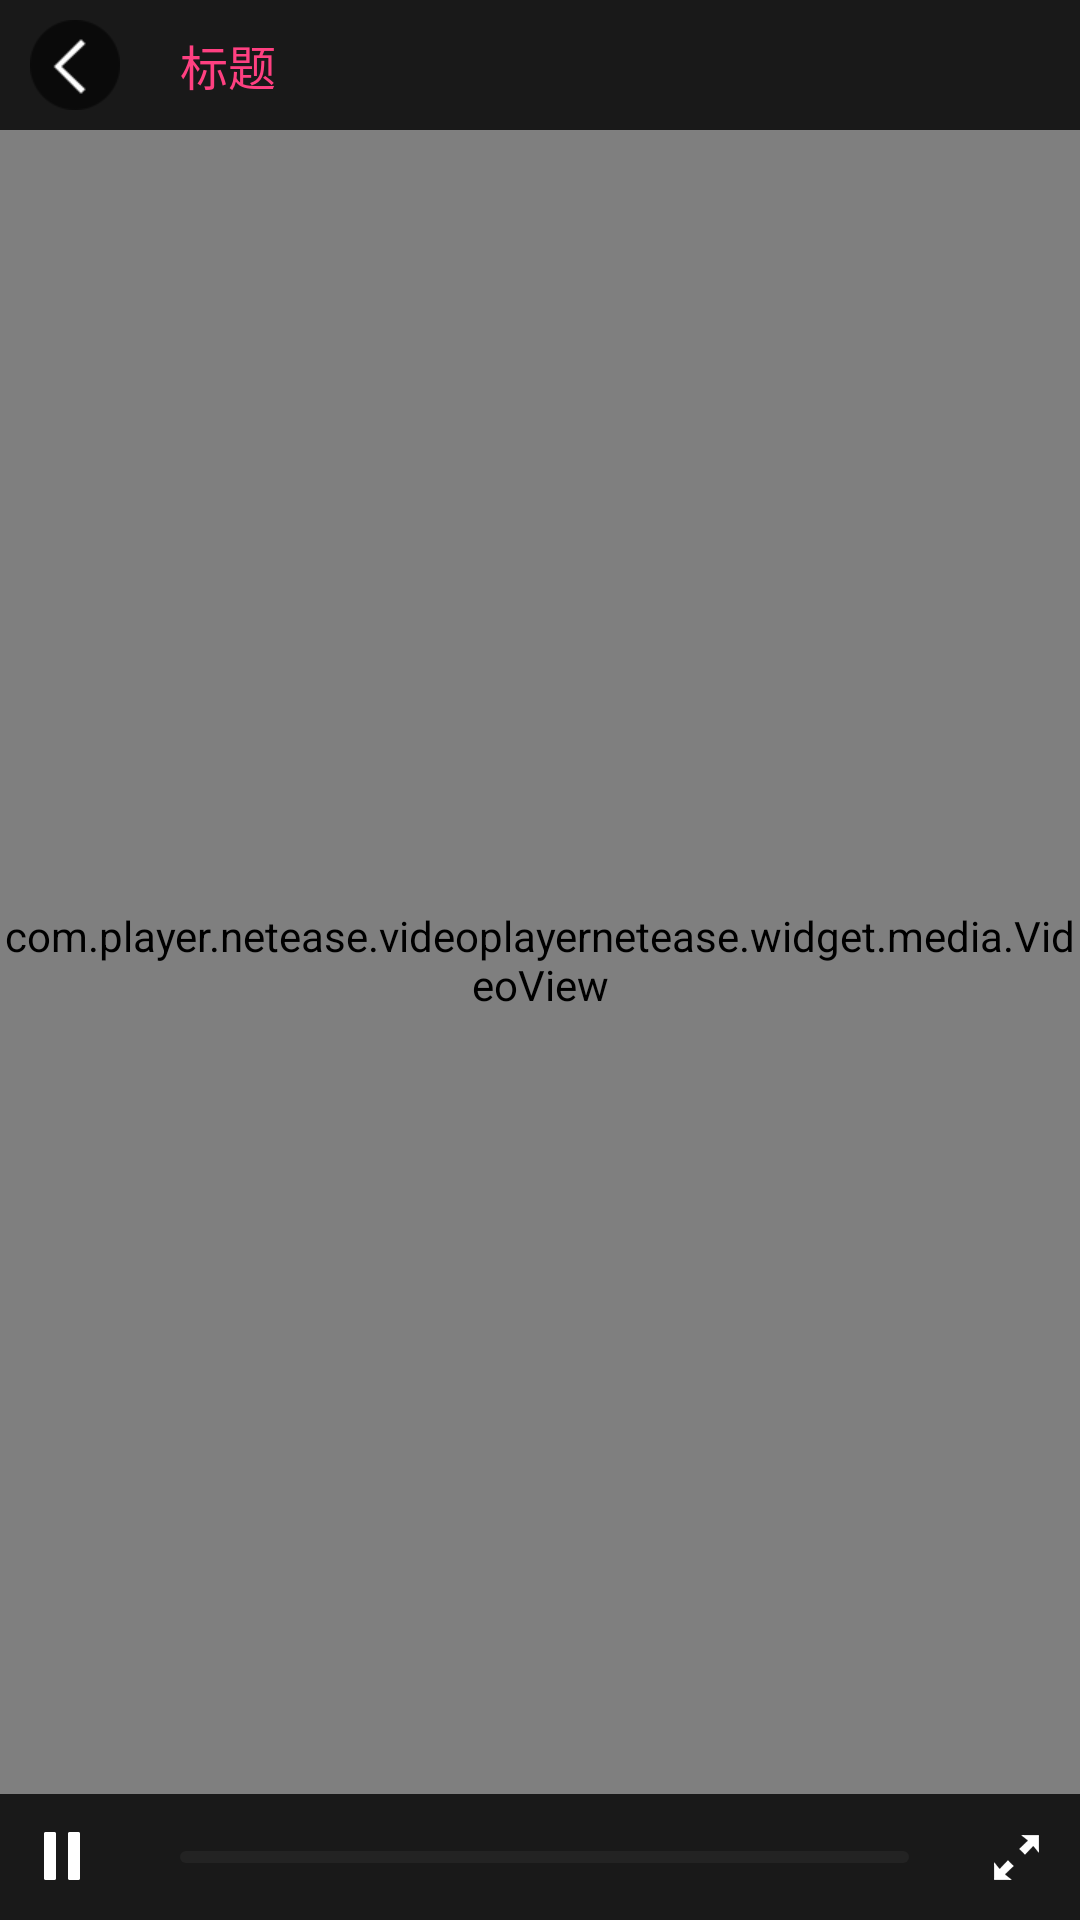

Produce the Android XML layout that renders to this screen, including the resource entries it uses.
<!-- AndroidManifest.xml: application theme AppTheme -->
<!-- res/layout/video_player_layout.xml -->
<?xml version="1.0" encoding="utf-8"?>
<RelativeLayout xmlns:android="http://schemas.android.com/apk/res/android"
    android:layout_width="match_parent"
    android:layout_height="match_parent">
    <com.player.netease.videoplayernetease.widget.media.VideoView
        android:id="@+id/video_view"
        android:layout_width="match_parent"
        android:layout_height="match_parent"
        >

    </com.player.netease.videoplayernetease.widget.media.VideoView>
    <include
        android:id="@+id/videoview_up_bar"
        layout="@layout/videoview_up_bar"
        android:layout_width="match_parent"
        android:layout_height="wrap_content"
        android:layout_alignTop="@id/video_view"/>
    <include
        android:id="@+id/videoview_bottom_bar"
        layout="@layout/videoplayer_bottom_bar"
        android:layout_width="match_parent"
        android:layout_height="wrap_content"
        android:layout_alignBottom="@id/video_view" />
</RelativeLayout>
<!-- res/layout/videoview_up_bar.xml (included above) -->
<?xml version="1.0" encoding="utf-8"?>
<RelativeLayout xmlns:android="http://schemas.android.com/apk/res/android"
    android:layout_width="match_parent"
    android:layout_height="48dp"
    android:background="@color/CC000000">

    <ImageButton
        android:id="@+id/iv_videoview_back"
        android:layout_width="wrap_content"
        android:layout_height="wrap_content"
        android:layout_marginLeft="10dp"
        android:padding="10dp"
        android:layout_centerVertical="true"
        android:background="@drawable/video_player_activity_back"/>
    <TextView
        android:id="@+id/tv_title"
        android:layout_width="wrap_content"
        android:layout_height="wrap_content"
        android:layout_marginLeft="10dp"
        android:padding="10dp"
        android:layout_centerVertical="true"
        android:layout_toRightOf="@+id/iv_videoview_back"
        android:textColor="@color/colorAccent"
        android:textSize="16dp"
        android:text="标题"/>
</RelativeLayout>
<!-- res/layout/videoplayer_bottom_bar.xml (included above) -->
<?xml version="1.0" encoding="utf-8"?>
<RelativeLayout xmlns:android="http://schemas.android.com/apk/res/android"
    android:layout_width="match_parent"
    android:layout_height="48dp"
    android:paddingTop="10dp"
    android:paddingBottom="10dp"
    android:background="@color/CC000000"
    android:orientation="vertical">

    <ImageButton
        android:id="@+id/play_pause"
        android:layout_width="wrap_content"
        android:layout_height="wrap_content"
        android:layout_alignParentLeft="true"
        android:layout_centerVertical="true"
        android:padding="10dp"
        android:layout_marginLeft="10dp"
        android:layout_marginRight="10dp"
        android:scaleType="centerInside"
        android:background="@drawable/icon_mediacontroller_pause" />

    <TextView
        android:id="@+id/time_current"
        android:layout_width="wrap_content"
        android:layout_height="wrap_content"
        android:layout_centerVertical="true"
        android:layout_marginLeft="7dp"
        android:layout_marginRight="10dp"
        android:layout_toRightOf="@id/play_pause"
        android:textColor="#ffffffff"
        android:textSize="12sp"
        />

    <TextView
        android:id="@+id/time_duration"
        android:layout_width="wrap_content"
        android:layout_height="wrap_content"
        android:layout_centerVertical="true"
        android:layout_marginLeft="10dp"
        android:layout_marginRight="4dp"
        android:layout_toLeftOf="@+id/zoom_in_out"
        android:textColor="#ffffffff"
        android:textSize="12sp"
        android:visibility="visible"
        />


    <RelativeLayout
        android:layout_width="match_parent"
        android:layout_height="wrap_content"
        android:layout_centerVertical="true"
        android:layout_toLeftOf="@+id/time_duration"
        android:layout_toRightOf="@+id/time_current">

        <SeekBar
            android:id="@+id/seekbar"
            style="@style/VideoPlayer.MediaController.SeekBar"
            android:layout_width="match_parent"
            android:layout_height="wrap_content"
            android:layout_centerVertical="true"
            android:focusable="true"
            android:indeterminate="false"
            android:max="1000" />

    </RelativeLayout>

    <ImageButton
        android:id="@+id/zoom_in_out"
        android:layout_width="wrap_content"
        android:layout_height="wrap_content"
        android:layout_alignParentRight="true"
        android:layout_centerVertical="true"
        android:padding="10dp"
        android:layout_marginLeft="10dp"
        android:layout_marginRight="10dp"
        android:background="@drawable/video_player_zoom_out" />
</RelativeLayout>
<!-- resources referenced by this layout -->
<resources>
  <color name="CC000000">#CC000000</color>
  <color name="colorAccent">#FF4081</color>
  <!-- drawable icon_mediacontroller_pause: png bitmap (drawable-xxhdpi, 1092 bytes) -->
  <!-- drawable video_player_activity_back: png bitmap (drawable-xhdpi, 2407 bytes) -->
  <!-- drawable video_player_zoom_out: png bitmap (drawable-xxhdpi, 1595 bytes) -->
  <style name="VideoPlayer.MediaController.SeekBar" parent="android:Widget.SeekBar">
          <item name="android:progressDrawable">@drawable/video_player_scrubber_progress_horizontal
          </item>
          <item name="android:indeterminateDrawable">
              @drawable/video_player_scrubber_progress_horizontal
          </item>
          <item name="android:minHeight">4dip</item>
          <item name="android:maxHeight">4dip</item>
          <item name="android:thumb">@drawable/video_player_scrubber_control_thumbr</item>
          <item name="android:thumbOffset">0dip</item>
          <item name="android:paddingLeft">1dip</item>
          <item name="android:paddingRight">1dip</item>
      </style>
  <style name="AppTheme" parent="Theme.AppCompat.Light.DarkActionBar">
          
          <item name="colorPrimary">@color/colorPrimary</item>
          <item name="colorPrimaryDark">@color/colorPrimaryDark</item>
          <item name="colorAccent">@color/colorAccent</item>
      </style>
  <!-- drawable video_player_scrubber_progress_horizontal (drawable) -->
  <?xml version="1.0" encoding="utf-8"?>
  <layer-list xmlns:android="http://schemas.android.com/apk/res/android">
      <item android:id="@android:id/background">
          <shape>
              <corners android:radius="4dp" />
              <solid android:color="#232323" />
          </shape>
      </item>
      <item android:id="@android:id/secondaryProgress">
          <clip>
              <shape>
                  <corners android:radius="4dp" />
                  <solid android:color="#6d6d6d" />
              </shape>
          </clip>
      </item>
      <item android:id="@android:id/progress">
          <clip>
              <shape>
                  <corners android:radius="4dp" />
                  <solid android:color="#a366ff" />
              </shape>
          </clip>
      </item>
  </layer-list>
  <color name="colorPrimary">#3F51B5</color>
  <color name="colorPrimaryDark">#303F9F</color>
</resources>
